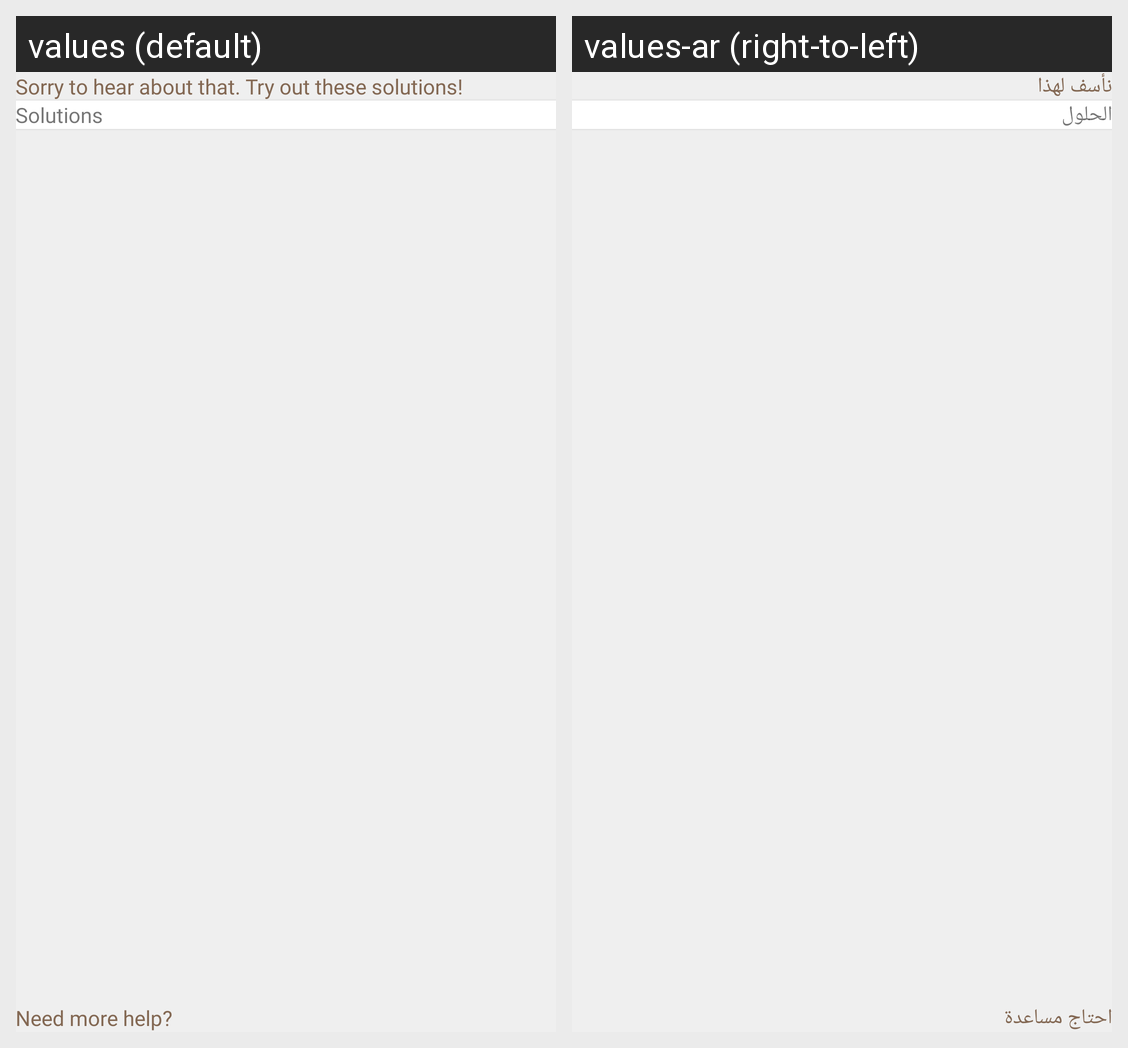

The same Android screen rendered under two of its app's locales, left to right. List the strings drawn on it with the default value and each locale's translation.
Android screen res/layout/fragment_help_page2.xml rendered under 2 locales, left to right: values (default), values-ar (right-to-left). Device: Nexus 5 (rendered at 1080×1920; each locale shown at half size, 540×960, under a caption strip naming it); theme Theme.HeenaSupplier.
Strings drawn on this screen, with the default value and each locale's value (text and hints the layout hard-codes, and strings that could not be matched under every locale, appear in the picture but are not listed):

sorry_to_hear_about_that
  values: Sorry to hear about that. Try out these solutions!
  values-ar: نأسف لهذا

solutions
  values: Solutions
  values-ar: الحلول

need_more_help
  values: Need more help?
  values-ar: احتاج مساعدة
